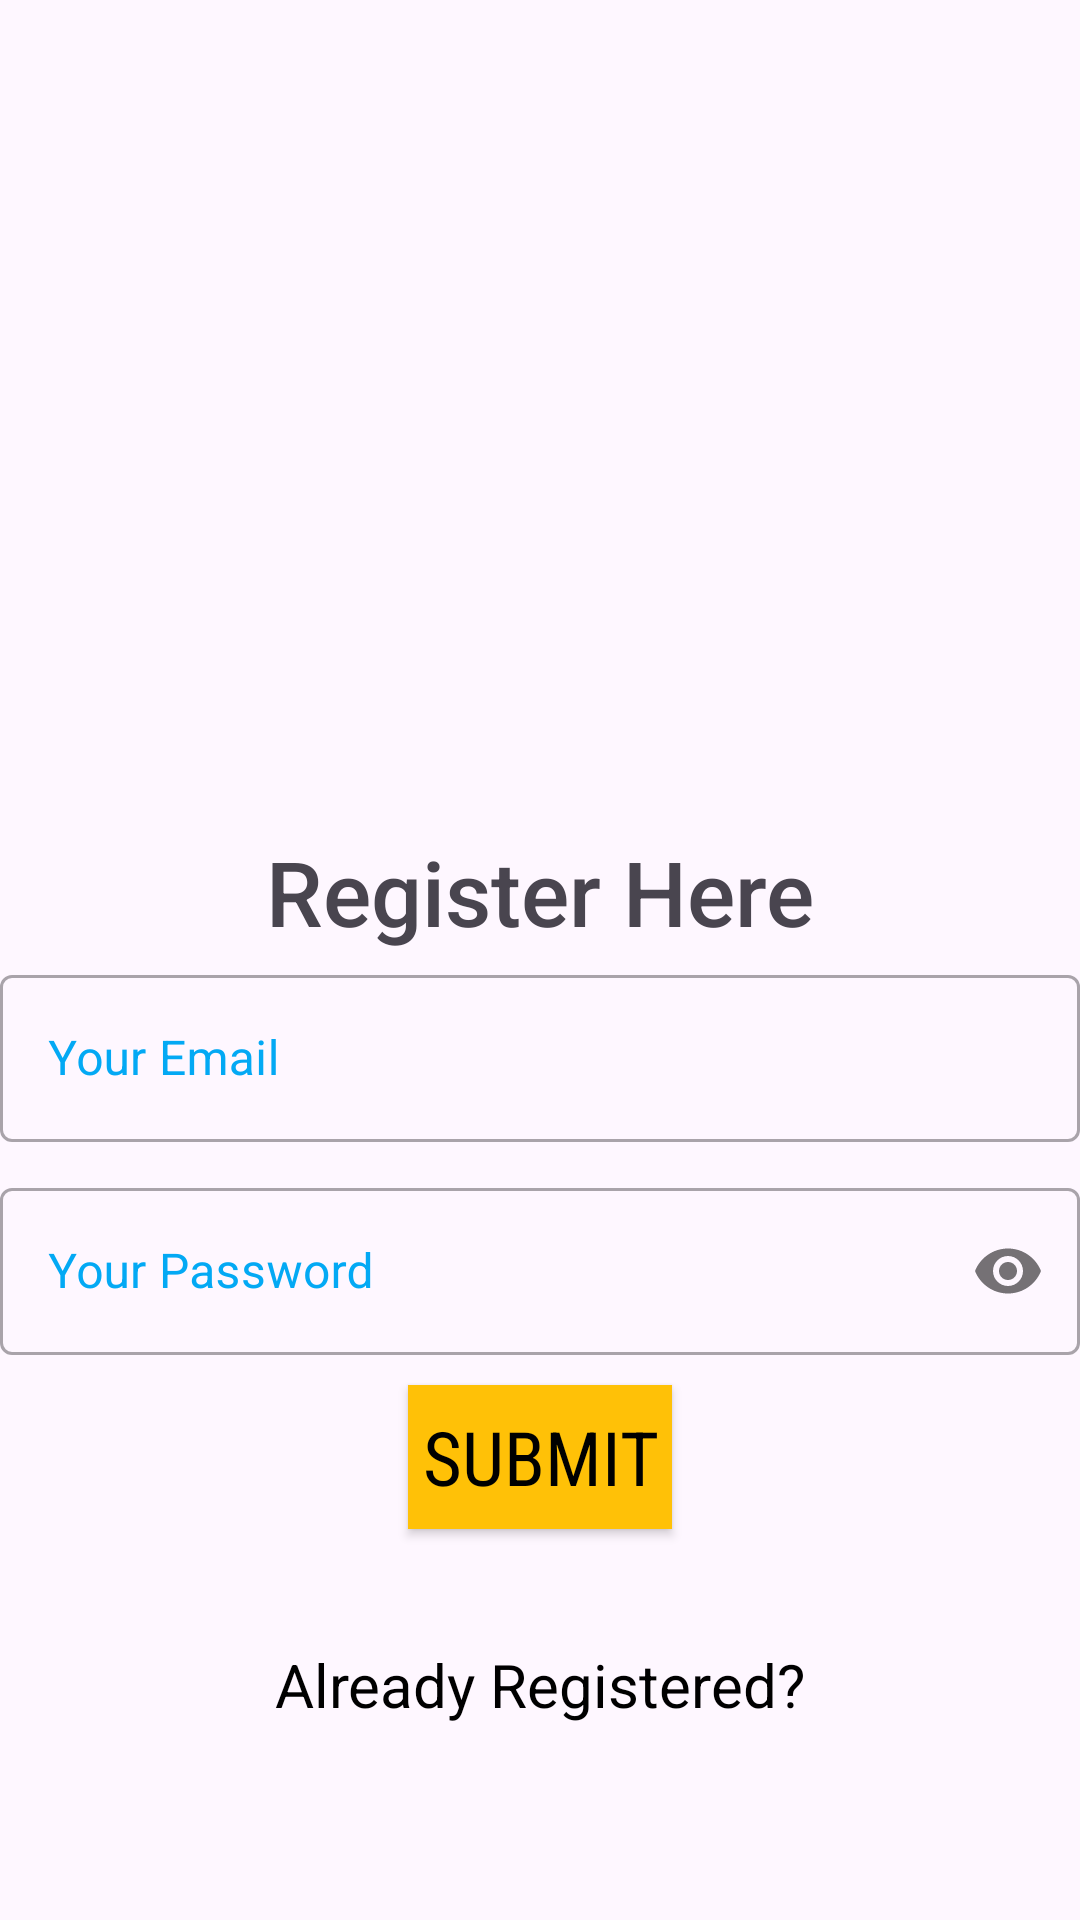

The Android layout XML behind this screen, and the referenced resources:
<!-- AndroidManifest.xml: application theme Theme.UTube -->
<!-- res/layout/activity_main.xml -->
<?xml version="1.0" encoding="utf-8"?>
<androidx.constraintlayout.widget.ConstraintLayout xmlns:android="http://schemas.android.com/apk/res/android"
    xmlns:app="http://schemas.android.com/apk/res-auto"
    xmlns:tools="http://schemas.android.com/tools"
    android:layout_width="match_parent"
    android:layout_height="match_parent"
    android:orientation="vertical"
    android:background="@drawable/bg"
    android:gravity="center_horizontal"
    tools:context=".MainActivity">

    <LinearLayout
        android:layout_width="match_parent"
        android:layout_height="wrap_content"
        android:layout_marginTop="10dp"
        android:layout_marginBottom="10dp"
        android:orientation="vertical"
        app:layout_constraintBottom_toBottomOf="parent"
        app:layout_constraintEnd_toEndOf="parent"
        app:layout_constraintStart_toStartOf="parent"
        app:layout_constraintTop_toTopOf="parent"
        app:layout_constraintVertical_bias="0.737">

        <com.google.android.material.textfield.TextInputLayout
            android:id="@+id/email"
            style="@style/Widget.MaterialComponents.TextInputLayout.OutlinedBox"
            android:layout_width="match_parent"
            android:layout_height="wrap_content"
            android:hint="Your Email"
            android:textColorHint="@color/bordercolor">

            <com.google.android.material.textfield.TextInputEditText
                android:layout_width="match_parent"
                android:layout_height="wrap_content"
                android:inputType="textEmailAddress" />
        </com.google.android.material.textfield.TextInputLayout>

        <com.google.android.material.textfield.TextInputLayout
            android:id="@+id/pwd"
            style="@style/Widget.MaterialComponents.TextInputLayout.OutlinedBox"
            android:layout_width="match_parent"
            android:layout_height="wrap_content"
            android:layout_marginTop="10dp"
            android:hint="Your Password"
            android:textColorHint="@color/bordercolor"
            app:passwordToggleEnabled="true">

            <com.google.android.material.textfield.TextInputEditText
                android:layout_width="match_parent"
                android:layout_height="wrap_content"
                android:inputType="textPassword" />
        </com.google.android.material.textfield.TextInputLayout>

        <Button
            android:layout_width="wrap_content"
            android:layout_height="wrap_content"
            android:layout_gravity="center_horizontal"
            android:layout_marginTop="10dp"
            android:layout_marginBottom="10dp"
            android:background="@color/buttonbg"
            android:fontFamily="sans-serif-condensed"
            android:onClick="singup"
            android:text="SUBMIT"
            android:textColor="#000"
            android:textSize="25sp" />
    </LinearLayout>

    <TextView
        android:id="@+id/textView"
        android:layout_width="wrap_content"
        android:layout_height="wrap_content"
        android:fontFamily="sans-serif-medium"
        android:text="Register Here"
        android:textSize="30sp"
        app:layout_constraintBottom_toBottomOf="parent"
        app:layout_constraintEnd_toEndOf="parent"
        app:layout_constraintStart_toStartOf="parent"
        app:layout_constraintTop_toTopOf="parent"
        app:layout_constraintVertical_bias="0.462" />

    <ProgressBar
        android:id="@+id/progressBar"
        style="?android:attr/progressBarStyle"
        android:layout_width="wrap_content"
        android:layout_height="wrap_content"
        app:layout_constraintBottom_toBottomOf="parent"
        app:layout_constraintEnd_toEndOf="parent"
        app:layout_constraintHorizontal_bias="0.498"
        app:layout_constraintStart_toStartOf="parent"
        app:layout_constraintTop_toTopOf="parent"
        android:visibility="invisible"
        app:layout_constraintVertical_bias="0.459" />

    <TextView
        android:id="@+id/textView2"
        android:layout_width="wrap_content"
        android:layout_height="wrap_content"
        android:textSize="20sp"
        android:textColor="#000"
        android:text="Already Registered?"
        android:onClick="gotosignin"
        android:padding="12dp"
        app:layout_constraintBottom_toBottomOf="parent"
        app:layout_constraintEnd_toEndOf="parent"
        app:layout_constraintStart_toStartOf="parent"
        app:layout_constraintTop_toTopOf="parent"
        app:layout_constraintVertical_bias="0.91" />

    <ImageView
        android:id="@+id/imageView2"
        android:layout_width="206dp"
        android:layout_height="198dp"
        tools:layout_editor_absoluteX="102dp"
        tools:layout_editor_absoluteY="75dp"
        tools:srcCompat="@tools:sample/avatars"
        tools:ignore="MissingConstraints" />
</androidx.constraintlayout.widget.ConstraintLayout>
<!-- resources referenced by this layout -->
<resources>
  <color name="bordercolor">#03A9F4</color>
  <color name="buttonbg">#FFC107</color>
  <style name="Theme.UTube" parent="Base.Theme.UTube" />
  <style name="Base.Theme.UTube" parent="Theme.Material3.DayNight.NoActionBar">
          
          
      </style>
</resources>
